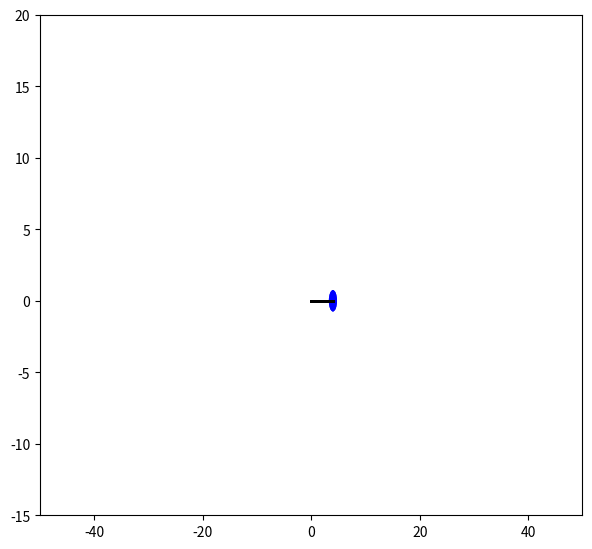

This chart was generated by the following Python code:
import matplotlib.pyplot as plt
from matplotlib import animation
import matplotlib.lines as lines
import numpy as np
from scipy.integrate import odeint

#rectangle = plt.Rectangle((10,10), 100, 100, fc='r', ec='y')
#plt.gca().add_patch(rectangle)


fig = plt.figure()
fig.set_dpi(100)
fig.set_size_inches(7,6.5)

ax = plt.axes(xlim=(-50,50), ylim=(-15, 20))
patch = plt.Circle((5, -5), 0.75,fc='b')

def dynamics(q, t):
    y0 = 2
    g = 9.81
    m = 1
    k = 5
    d = 1



    theta = q[0]
    theta_dot = q[1]
    y = q[2]
    y_dot = q[3]

    theta_dot_dot = (-2*theta_dot*y_dot -g*np.sin(theta))/y
    y_dot_dot = (theta_dot**2)*y - (d/m)*y_dot + g*np.cos(theta) - (k/m)*(y-y0)
    dqdt = [theta_dot, theta_dot_dot, y_dot, y_dot_dot]
    return dqdt

def getPos(q):
    theta = q[0]
    theta_dot = q[1]
    y = q[2]
    y_dot = q[3]

    x_pos = y*np.sin(theta)
    y_pos = -y*np.cos(theta)
    return (x_pos, y_pos)

theta_init = np.pi/2
theta_dot_init = 2
y_init = 4
y_dot_init = 3
N = 100
tf = 20
t = np.linspace(0, tf,N)
q_init = [theta_init, theta_dot_init, y_init, y_dot_init]
init_pos = getPos(q_init)
state_traj = odeint(dynamics, q_init, t)
line, = plt.plot((0,init_pos[0]), (0, init_pos[1]), lw=2, color='black')

def init():
    patch.center = (getPos(q_init))
    ax.add_patch(patch)
    ax.add_line(line)

    return line, patch,   


def animate(i):
    q = state_traj[i]
    pos = getPos(q)

    line.set_xdata((0,pos[0]))
    line.set_ydata((0, pos[1]))
    patch.center = pos
    return line, patch,


anim = animation.FuncAnimation(fig, animate, init_func=init, 
                     frames=N, interval=200, blit=True)
plt.draw
plt.show()
